Run: headless pygame with SDL's dummy video driver; simulated clock (each Clock.tick advances the game by its frame time, no real sleeping); random seed 0; keys injected as events and as key.get_pressed() state; no mouse input; restart key SPACE tapped at the start of phases 3 and 4.
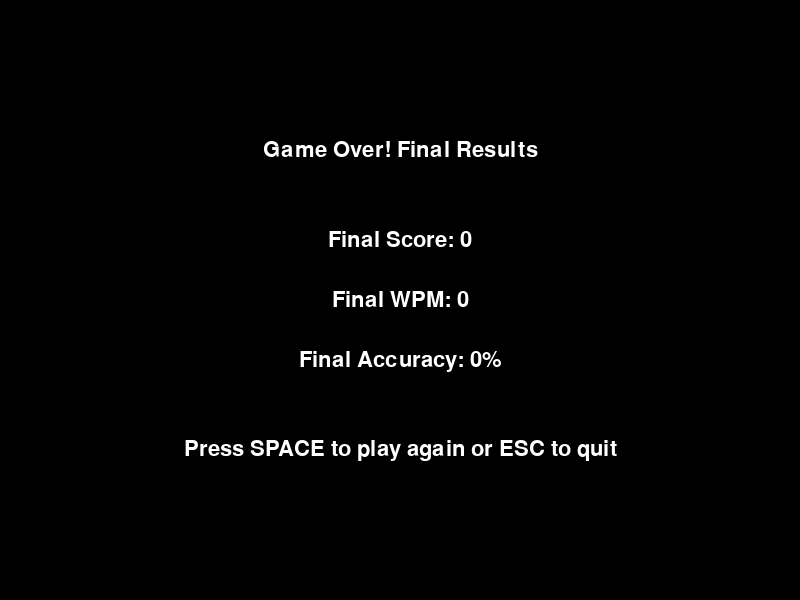
Frame 1 of 4 · flips 1–60 · no input
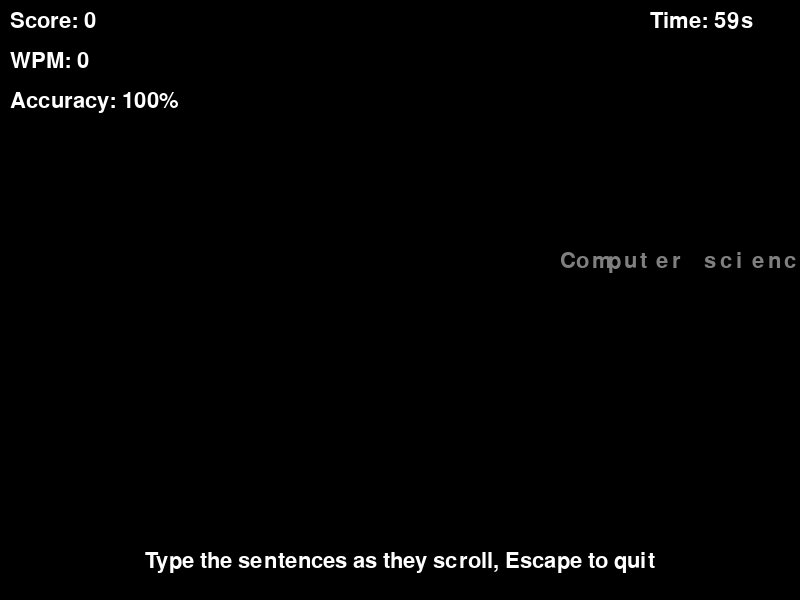
Frame 2 of 4 · flips 61–180 · tapped SPACE, RETURN · held RIGHT (→), D
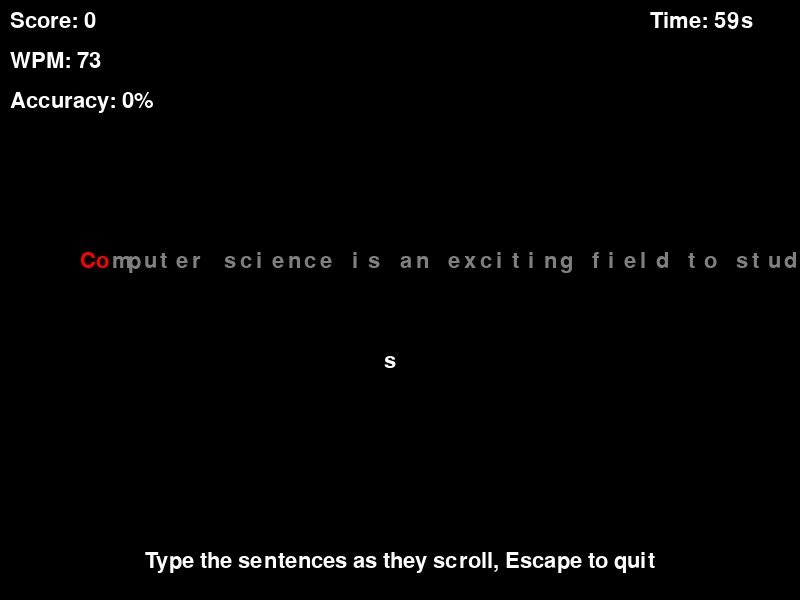
Frame 3 of 4 · flips 181–300 · tapped SPACE · held DOWN (↓), S
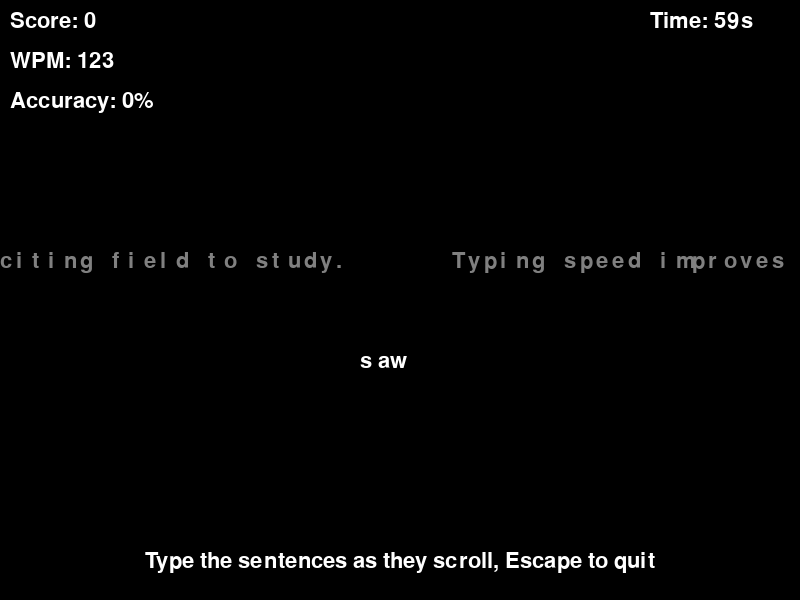
Frame 4 of 4 · flips 301–420 · tapped SPACE · held LEFT (←), A, UP (↑), W

The pygame program that drew these frames:

import pygame
import random
import time

# Initialize Pygame
pygame.init()

# Constants
WINDOW_WIDTH = 800
WINDOW_HEIGHT = 600
FONT_SIZE = 32
FONT = pygame.font.Font(None, FONT_SIZE)
SCROLL_SPEED = 2  # Base scroll speed
TYPING_SCROLL_SPEED = 4  # Faster scroll speed when typing

# Colors
WHITE = (255, 255, 255)
BLACK = (0, 0, 0)
GREEN = (0, 255, 0)
RED = (255, 0, 0)
BLUE = (0, 0, 255)
GRAY = (128, 128, 128)

# Sample sentences for the game
SENTENCES = [
    "The quick brown fox jumps over the lazy dog.",
    "Python is a great programming language for beginners.",
    "Practice makes perfect when learning to type.",
    "Coding is fun and helps solve real problems.",
    "The weather is beautiful outside today.",
    "Learning to program opens many opportunities.",
    "Typing speed improves with regular practice.",
    "Computer science is an exciting field to study.",
    "Programming games can be both fun and educational.",
    "The best way to learn is by doing."
]

class TypingGame:
    def __init__(self):
        self.screen = pygame.display.set_mode((WINDOW_WIDTH, WINDOW_HEIGHT))
        pygame.display.set_caption("Typing Game - Scrolling Sentences")
        self.clock = pygame.time.Clock()
        self.sentences = []  # List of (sentence, x_position) tuples
        self.user_input = ""
        self.score = 0
        self.start_time = 0
        self.wpm = 0
        self.accuracy = 100
        self.game_active = True
        self.game_over = False
        self.total_characters = 0
        self.correct_characters = 0
        self.wrong_characters = 0
        self.current_sentence_index = 0
        self.last_typing_time = 0
        self.initialize_sentences()

    def initialize_sentences(self):
        # Create initial set of sentences with their x positions
        x = WINDOW_WIDTH
        for _ in range(5):  # Start with 5 sentences
            sentence = random.choice(SENTENCES)
            self.sentences.append((sentence, x))
            x += len(sentence) * FONT_SIZE // 2 + 100  # Add space between sentences

    def add_new_sentence(self):
        # Add a new sentence when needed
        if self.sentences[-1][1] < WINDOW_WIDTH:
            sentence = random.choice(SENTENCES)
            x = self.sentences[-1][1] + len(self.sentences[-1][0]) * FONT_SIZE // 2 + 100
            self.sentences.append((sentence, x))

    def update_accuracy(self):
        total = self.correct_characters + self.wrong_characters
        if total > 0:
            self.accuracy = int((self.correct_characters / total) * 100)

    def check_sentence_complete(self):
        if not self.sentences:  # Check if there are any sentences
            return False
            
        if len(self.user_input) == len(self.sentences[0][0]):
            if self.user_input == self.sentences[0][0]:
                self.score += 1
            self.user_input = ""
            self.sentences.pop(0)  # Remove completed sentence
            self.add_new_sentence()  # Add new sentence at the end
            return True
        return False

    def draw_game(self):
        self.screen.fill(BLACK)
        
        # Draw all sentences
        for sentence, x_pos in self.sentences:
            # Only draw if sentence is visible on screen
            if x_pos + len(sentence) * FONT_SIZE // 2 > 0:
                y = WINDOW_HEIGHT // 2 - 50
                current_x = x_pos
                
                for i, char in enumerate(sentence):
                    color = GRAY  # Default color for untyped letters
                    if i < len(self.user_input) and sentence == self.sentences[0][0]:
                        if self.user_input[i] == char:
                            color = GREEN  # Correct letter
                        else:
                            color = RED  # Wrong letter
                    
                    char_text = FONT.render(char, True, color)
                    self.screen.blit(char_text, (current_x, y))
                    current_x += FONT_SIZE // 2

        # Draw user input below the sentences
        if self.user_input:
            input_y = WINDOW_HEIGHT // 2 + 50
            input_x = WINDOW_WIDTH // 2 - (len(self.user_input) * FONT_SIZE // 4)
            input_text = FONT.render(self.user_input, True, WHITE)
            self.screen.blit(input_text, (input_x, input_y))

        # Draw score and stats
        score_text = FONT.render(f"Score: {self.score}", True, WHITE)
        wpm_text = FONT.render(f"WPM: {self.wpm}", True, WHITE)
        accuracy_text = FONT.render(f"Accuracy: {self.accuracy}%", True, WHITE)
        
        # Calculate and display remaining time
        elapsed_time = time.time() - self.start_time
        remaining_time = max(0, 60 - elapsed_time)
        time_text = FONT.render(f"Time: {int(remaining_time)}s", True, WHITE)
        
        self.screen.blit(score_text, (10, 10))
        self.screen.blit(wpm_text, (10, 50))
        self.screen.blit(accuracy_text, (10, 90))
        self.screen.blit(time_text, (WINDOW_WIDTH - 150, 10))

        # Draw instructions
        instructions = FONT.render("Type the sentences as they scroll, Escape to quit", True, WHITE)
        self.screen.blit(instructions, (WINDOW_WIDTH // 2 - instructions.get_width() // 2, WINDOW_HEIGHT - 50))

        pygame.display.flip()

    def draw_results(self):
        self.screen.fill(BLACK)
        
        # Calculate final statistics
        final_wpm = int((self.correct_characters / 5) / 1)  # WPM for the full minute
        final_accuracy = int((self.correct_characters / max(1, self.total_characters)) * 100)
        
        # Draw results
        title = FONT.render("Game Over! Final Results", True, WHITE)
        score_text = FONT.render(f"Final Score: {self.score}", True, WHITE)
        wpm_text = FONT.render(f"Final WPM: {final_wpm}", True, WHITE)
        accuracy_text = FONT.render(f"Final Accuracy: {final_accuracy}%", True, WHITE)
        restart_text = FONT.render("Press SPACE to play again or ESC to quit", True, WHITE)
        
        # Position all text elements
        title_rect = title.get_rect(center=(WINDOW_WIDTH // 2, WINDOW_HEIGHT // 4))
        score_rect = score_text.get_rect(center=(WINDOW_WIDTH // 2, WINDOW_HEIGHT // 2 - 60))
        wpm_rect = wpm_text.get_rect(center=(WINDOW_WIDTH // 2, WINDOW_HEIGHT // 2))
        accuracy_rect = accuracy_text.get_rect(center=(WINDOW_WIDTH // 2, WINDOW_HEIGHT // 2 + 60))
        restart_rect = restart_text.get_rect(center=(WINDOW_WIDTH // 2, WINDOW_HEIGHT * 3 // 4))
        
        # Draw all text elements
        self.screen.blit(title, title_rect)
        self.screen.blit(score_text, score_rect)
        self.screen.blit(wpm_text, wpm_rect)
        self.screen.blit(accuracy_text, accuracy_rect)
        self.screen.blit(restart_text, restart_rect)
        
        pygame.display.flip()

    def reset_game(self):
        self.sentences = []
        self.user_input = ""
        self.score = 0
        self.start_time = time.time()
        self.wpm = 0
        self.accuracy = 100
        self.game_active = True
        self.game_over = False
        self.total_characters = 0
        self.correct_characters = 0
        self.wrong_characters = 0
        self.current_sentence_index = 0
        self.last_typing_time = 0
        self.initialize_sentences()

    def run(self):
        while self.game_active:
            current_time = time.time()
            for event in pygame.event.get():
                if event.type == pygame.QUIT:
                    self.game_active = False
                elif event.type == pygame.KEYDOWN:
                    if event.key == pygame.K_ESCAPE:
                        self.game_active = False
                    elif event.key == pygame.K_SPACE and self.game_over:
                        self.reset_game()
                    elif not self.game_over:
                        if event.key == pygame.K_BACKSPACE:
                            if self.user_input:  # Only remove if there's input
                                self.user_input = self.user_input[:-1]
                        else:
                            if event.unicode.isprintable():
                                self.user_input += event.unicode
                                self.total_characters += 1
                                self.last_typing_time = current_time
                                # Check if the typed character is correct
                                if self.sentences and self.user_input and len(self.user_input) <= len(self.sentences[0][0]):
                                    current_char = self.user_input[-1]
                                    target_char = self.sentences[0][0][len(self.user_input)-1]
                                    if current_char == target_char:
                                        self.correct_characters += 1
                                        # Check if sentence is complete
                                        self.check_sentence_complete()
                                    else:
                                        self.wrong_characters += 1
                                    self.update_accuracy()

            if not self.game_over:
                # Check if time is up
                elapsed_time = time.time() - self.start_time
                if elapsed_time >= 60:
                    self.game_over = True
                else:
                    # Determine scroll speed based on typing
                    current_scroll_speed = TYPING_SCROLL_SPEED if current_time - self.last_typing_time < 0.5 else SCROLL_SPEED
                    
                    # Scroll sentences
                    for i in range(len(self.sentences)):
                        sentence, x = self.sentences[i]
                        self.sentences[i] = (sentence, x - current_scroll_speed)
                    
                    # Calculate WPM
                    if elapsed_time > 0:
                        self.wpm = int((len(self.user_input) / 5) / (elapsed_time / 60))
                    self.draw_game()
            else:
                self.draw_results()

            self.clock.tick(60)

        pygame.quit()

if __name__ == "__main__":
    game = TypingGame()
    game.run()
